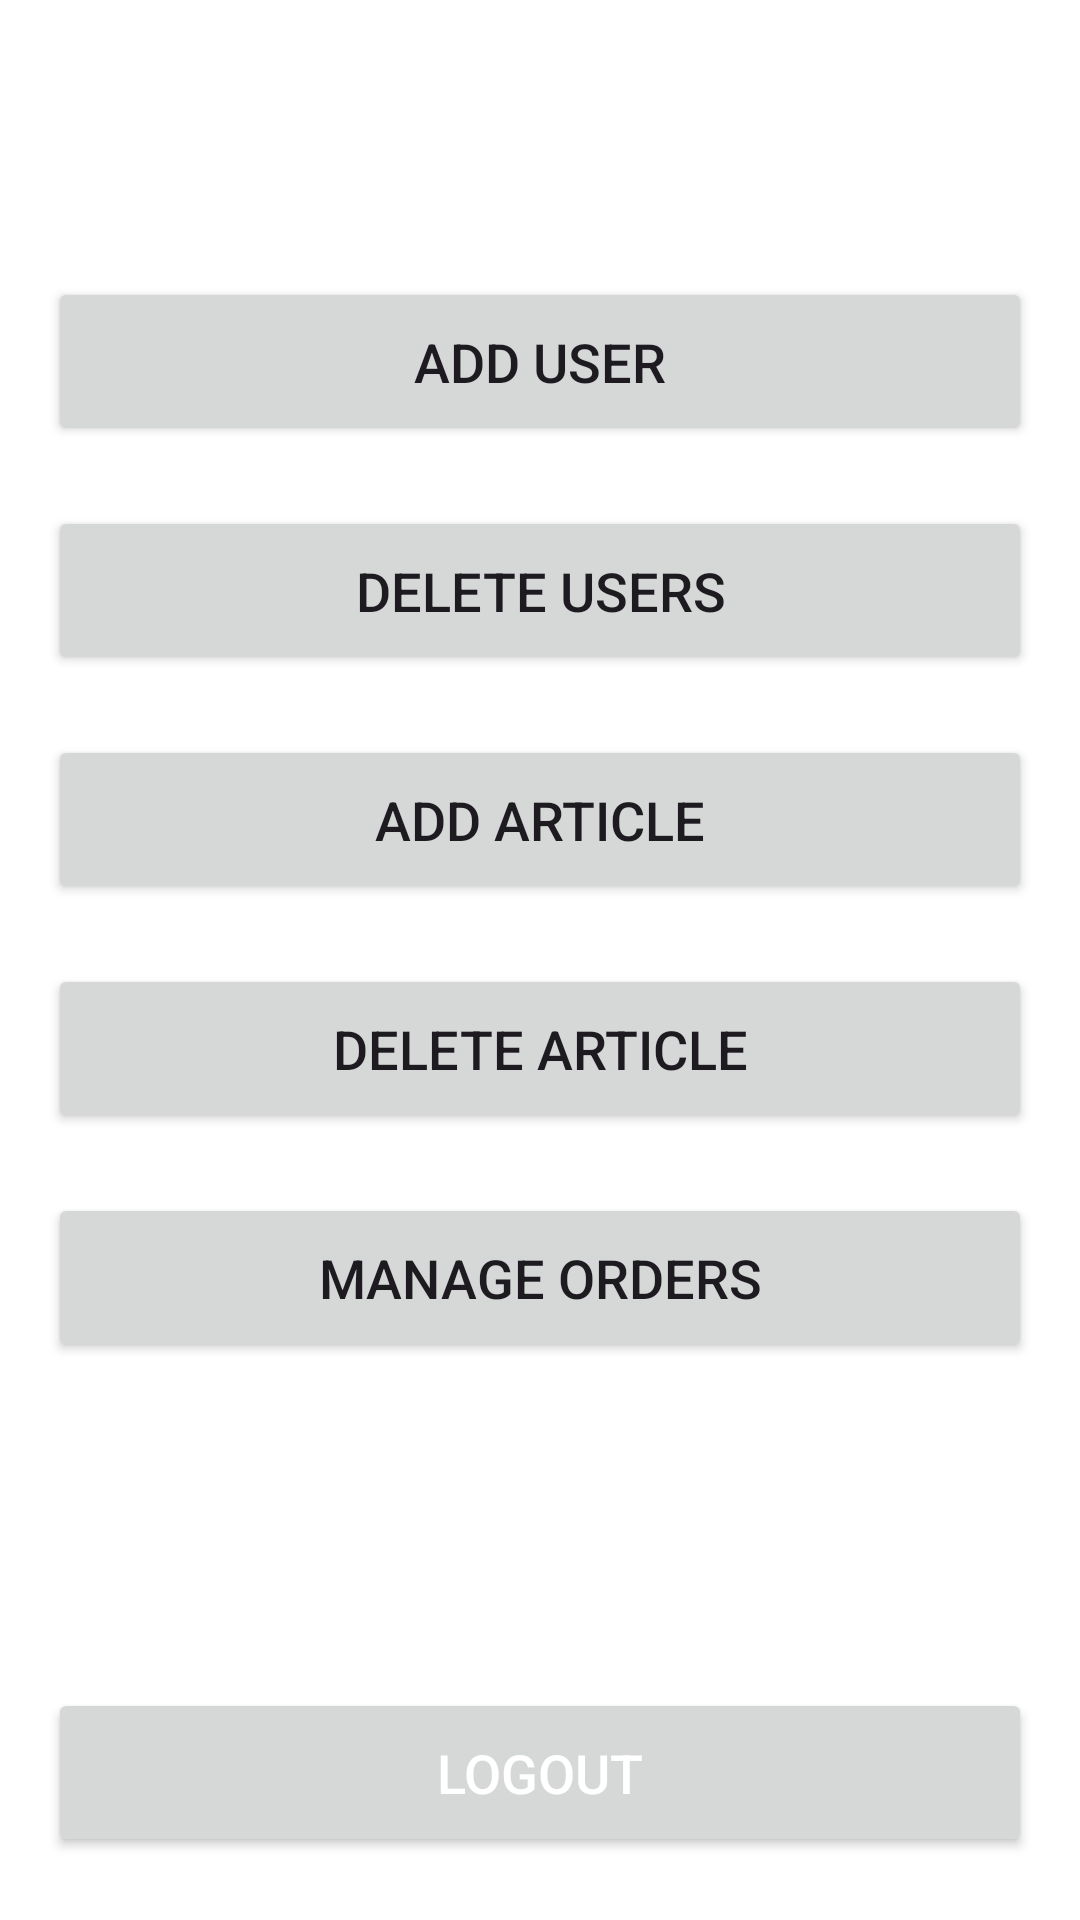

Produce the Android XML layout that renders to this screen, including the resource entries it uses.
<!-- AndroidManifest.xml: application theme Theme.DoggieDelights -->
<!-- res/layout/activity_admin.xml -->
<?xml version="1.0" encoding="utf-8"?>
<androidx.constraintlayout.widget.ConstraintLayout xmlns:android="http://schemas.android.com/apk/res/android"
    xmlns:app="http://schemas.android.com/apk/res-auto"
    xmlns:tools="http://schemas.android.com/tools"
    android:layout_width="match_parent"
    android:layout_height="match_parent"
    android:padding="16dp"
    android:background="@drawable/admin">

    <TextView
        android:id="@+id/tvAdminTitle"
        android:layout_width="wrap_content"
        android:layout_height="wrap_content"
        android:text="Doggie Delights Admin Panel"
        android:textColor="@color/white"
        android:textSize="24sp"
        android:textStyle="bold"
        app:layout_constraintEnd_toEndOf="parent"
        app:layout_constraintStart_toStartOf="parent"
        app:layout_constraintTop_toTopOf="parent" />

    <Button
        android:id="@+id/btnAddUser"
        android:layout_width="0dp"
        android:layout_height="wrap_content"
        android:layout_marginTop="44dp"
        android:onClick="addUser"
        android:padding="16dp"
        android:text="Add User"
        android:textSize="18sp"
        app:layout_constraintEnd_toEndOf="parent"
        app:layout_constraintStart_toStartOf="parent"
        app:layout_constraintTop_toBottomOf="@id/tvAdminTitle" />

    <Button
        android:id="@+id/btnDeleteUser"
        android:layout_width="0dp"
        android:layout_height="wrap_content"
        android:layout_marginTop="20dp"
        android:onClick="deleteUser"
        android:padding="16dp"
        android:text="Delete Users"
        android:textSize="18sp"
        app:layout_constraintEnd_toEndOf="parent"
        app:layout_constraintStart_toStartOf="parent"
        app:layout_constraintTop_toBottomOf="@id/btnAddUser" />

    <Button
        android:id="@+id/btnAddArticle"
        android:layout_width="0dp"
        android:layout_height="wrap_content"
        android:layout_marginTop="20dp"
        android:onClick="addArticle"
        android:padding="16dp"
        android:text="Add Article"
        android:textSize="18sp"
        app:layout_constraintEnd_toEndOf="parent"
        app:layout_constraintStart_toStartOf="parent"
        app:layout_constraintTop_toBottomOf="@id/btnDeleteUser" />

    <Button
        android:id="@+id/btnDeleteArticle"
        android:layout_width="0dp"
        android:layout_height="wrap_content"
        android:layout_marginTop="20dp"
        android:onClick="deleteArticle"
        android:padding="16dp"
        android:text="Delete Article"
        android:textSize="18sp"
        app:layout_constraintEnd_toEndOf="parent"
        app:layout_constraintStart_toStartOf="parent"
        app:layout_constraintTop_toBottomOf="@id/btnAddArticle" />

    <Button
        android:id="@+id/btnManageOrders"
        android:layout_width="0dp"
        android:layout_height="wrap_content"
        android:layout_marginTop="20dp"
        android:onClick="manageOrders"
        android:padding="16dp"
        android:text="Manage Orders"
        android:textSize="18sp"
        app:layout_constraintEnd_toEndOf="parent"
        app:layout_constraintStart_toStartOf="parent"
        app:layout_constraintTop_toBottomOf="@id/btnDeleteArticle" />

    <Button
        android:id="@+id/btnLogout"
        android:layout_width="0dp"
        android:layout_height="wrap_content"
        android:onClick="logout"
        android:padding="16dp"
        android:text="Logout"
        android:textColor="@color/white"
        android:textSize="18sp"
        app:layout_constraintBottom_toBottomOf="parent"
        app:layout_constraintEnd_toEndOf="parent"
        app:layout_constraintHorizontal_bias="0.0"
        app:layout_constraintStart_toStartOf="parent"
        app:layout_constraintTop_toBottomOf="@id/btnManageOrders"
        app:layout_constraintVertical_bias="0.956" />

</androidx.constraintlayout.widget.ConstraintLayout>
<!-- resources referenced by this layout -->
<resources>
  <style name="Theme.DoggieDelights" parent="Base.Theme.DoggieDelights" />
  <style name="Base.Theme.DoggieDelights" parent="Theme.Material3.DayNight.NoActionBar">
          <item name="colorPrimary">@color/black</item>
          <item name="colorPrimaryDark">@color/black</item>
          <item name="colorAccent">@color/white</item>
          <item name="android:windowBackground">@color/white</item>&gt;
      </style>
  <!-- not gathered from this repository: default colours our renderer supplied (Android Studio template values) -->
  <color name="black">#FF000000</color>
  <color name="white">#FFFFFFFF</color>
</resources>
